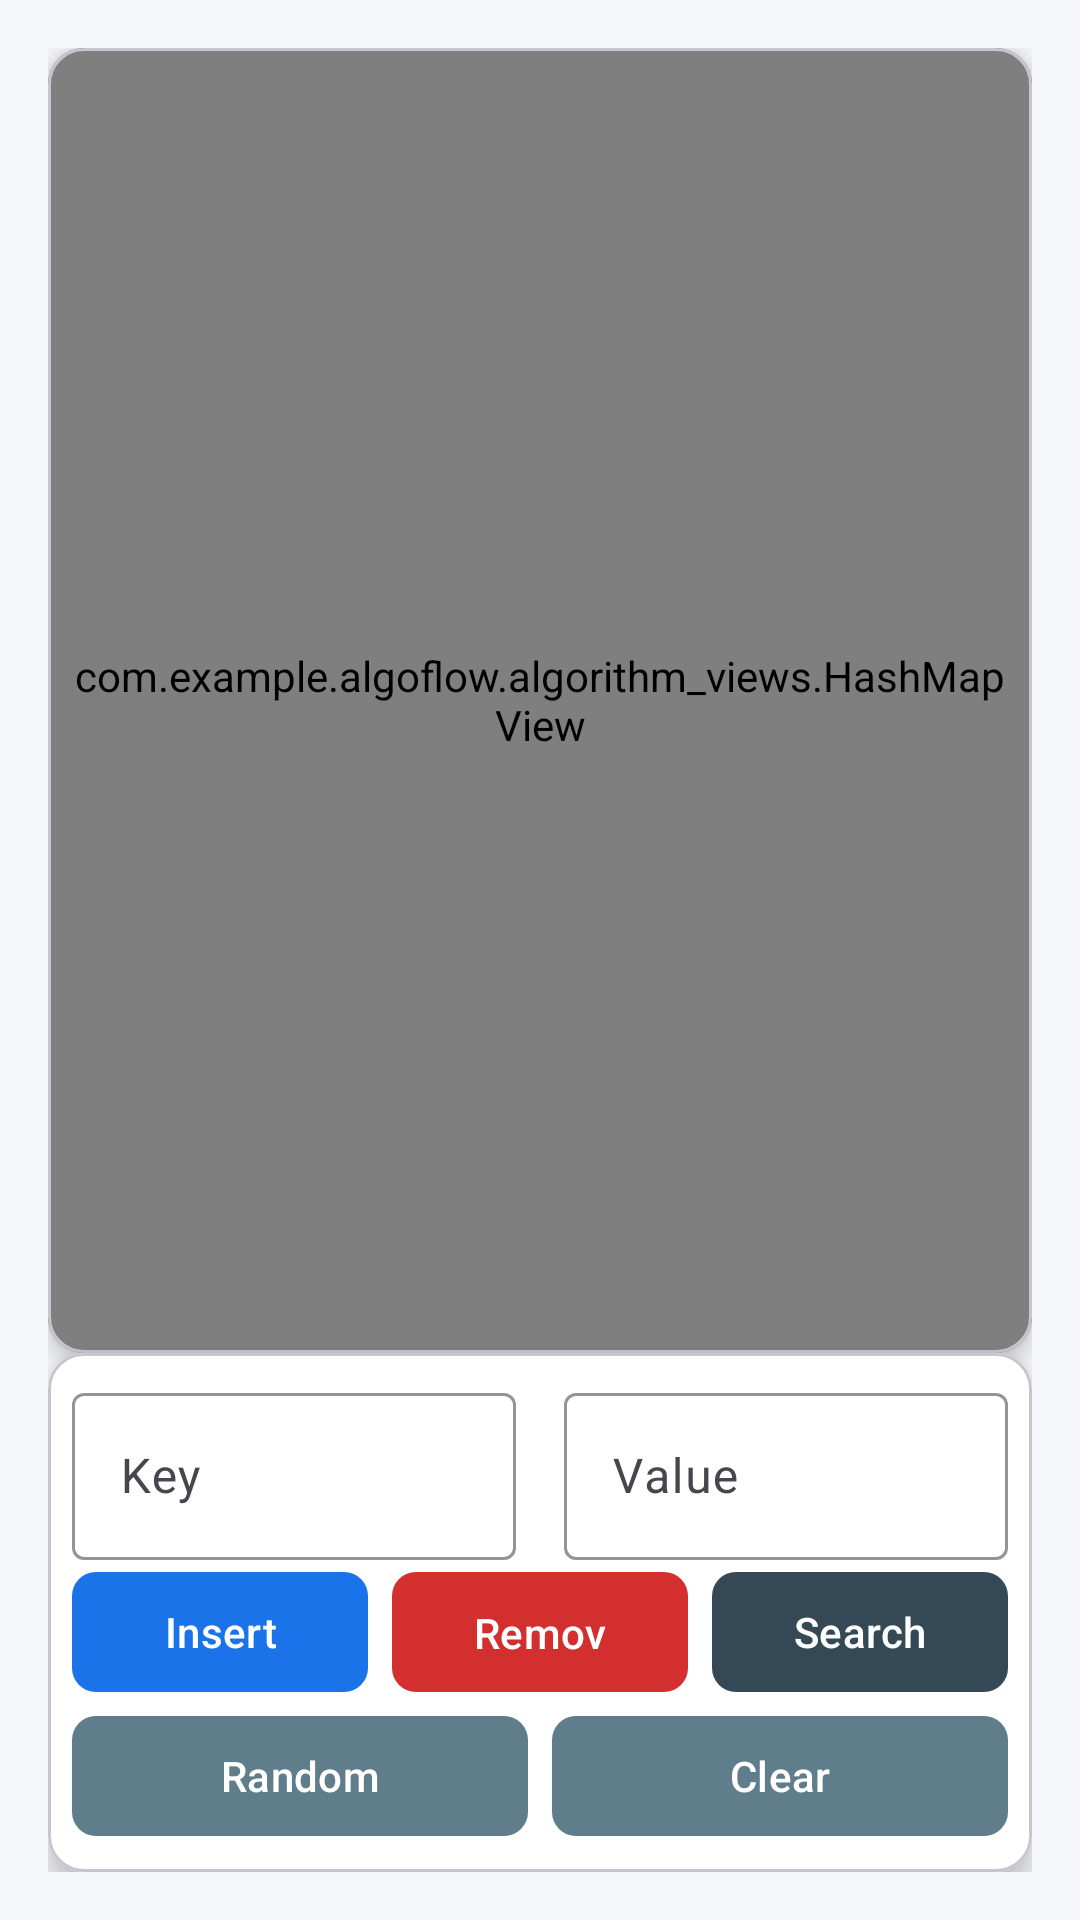

Reconstruct the res/layout file that produces this screen, plus the resources it refers to.
<!-- AndroidManifest.xml: application theme Theme.AlgoFlow -->
<!-- res/layout/activity_hash_map.xml -->
<?xml version="1.0" encoding="utf-8"?>
<androidx.constraintlayout.widget.ConstraintLayout
    xmlns:android="http://schemas.android.com/apk/res/android"
    xmlns:app="http://schemas.android.com/apk/res-auto"
    xmlns:tools="http://schemas.android.com/tools"
    android:id="@+id/main"
    android:layout_width="match_parent"
    android:layout_height="match_parent"
    android:background="#F5F6FA"
    android:padding="16dp"
    tools:context=".activities.HashMapActivity">

    
    <com.google.android.material.card.MaterialCardView
        android:id="@+id/hash_map_card"
        android:layout_width="0dp"
        android:layout_height="0dp"
        app:layout_constraintTop_toTopOf="parent"
        app:layout_constraintStart_toStartOf="parent"
        app:layout_constraintEnd_toEndOf="parent"
        app:layout_constraintBottom_toTopOf="@id/control_container"
        android:backgroundTint="#E3F2FD"
        app:cardCornerRadius="12dp"
        app:cardElevation="4dp">

        <com.example.algoflow.algorithm_views.HashMapView
            android:id="@+id/hashMapView"
            android:layout_width="match_parent"
            android:layout_height="match_parent"
            android:padding="8dp" />

    </com.google.android.material.card.MaterialCardView>

    
    <com.google.android.material.card.MaterialCardView
        android:id="@+id/control_container"
        android:layout_width="0dp"
        android:layout_height="wrap_content"
        app:layout_constraintBottom_toBottomOf="parent"
        app:layout_constraintStart_toStartOf="parent"
        app:layout_constraintEnd_toEndOf="parent"
        android:backgroundTint="#FFFFFF"
        app:cardCornerRadius="12dp"
        app:cardElevation="6dp"
        android:padding="16dp"
        android:layout_marginTop="16dp">

        <androidx.constraintlayout.widget.ConstraintLayout
            android:layout_width="match_parent"
            android:layout_height="wrap_content"
            android:padding="8dp">

            
            <com.google.android.material.textfield.TextInputLayout
                android:id="@+id/key_input_layout"
                android:layout_width="0dp"
                android:layout_height="wrap_content"
                app:layout_constraintTop_toTopOf="parent"
                app:layout_constraintStart_toStartOf="parent"
                app:layout_constraintEnd_toStartOf="@id/value_input_layout"
                app:layout_constraintHorizontal_chainStyle="spread"
                style="@style/Widget.Material3.TextInputLayout.OutlinedBox"
                app:hintTextColor="#1A73E8"
                app:boxStrokeColor="#1A73E8"
                app:boxBackgroundColor="#FFFFFF"
                android:layout_marginEnd="8dp"
                android:layout_marginBottom="16dp">

                <com.google.android.material.textfield.TextInputEditText
                    android:id="@+id/keyInput"
                    android:layout_width="match_parent"
                    android:layout_height="wrap_content"
                    android:hint="Key"
                    android:inputType="number"
                    android:textColor="#212121"
                    android:textColorHint="#B0BEC5" />
            </com.google.android.material.textfield.TextInputLayout>

            <com.google.android.material.textfield.TextInputLayout
                android:id="@+id/value_input_layout"
                android:layout_width="0dp"
                android:layout_height="wrap_content"
                app:layout_constraintTop_toTopOf="parent"
                app:layout_constraintStart_toEndOf="@id/key_input_layout"
                app:layout_constraintEnd_toEndOf="parent"
                style="@style/Widget.Material3.TextInputLayout.OutlinedBox"
                app:hintTextColor="#1A73E8"
                app:boxStrokeColor="#1A73E8"
                app:boxBackgroundColor="#FFFFFF"
                android:layout_marginStart="8dp"
                android:layout_marginBottom="16dp">

                <com.google.android.material.textfield.TextInputEditText
                    android:id="@+id/valueInput"
                    android:layout_width="match_parent"
                    android:layout_height="wrap_content"
                    android:hint="Value"
                    android:inputType="number"
                    android:textColor="#212121"
                    android:textColorHint="#B0BEC5" />
            </com.google.android.material.textfield.TextInputLayout>


            <LinearLayout
                android:id="@+id/operation_buttons"
                android:layout_width="0dp"
                android:layout_height="wrap_content"
                android:orientation="horizontal"
                android:gravity="center"
                app:layout_constraintTop_toBottomOf="@id/key_input_layout"
                app:layout_constraintStart_toStartOf="parent"
                app:layout_constraintEnd_toEndOf="parent"
                android:layout_marginBottom="16dp">

                
                <com.google.android.material.button.MaterialButton
                    android:id="@+id/insertButton"
                    android:layout_width="0dp"
                    android:layout_height="48dp"
                    android:layout_weight="1"
                    android:text="Insert"
                    android:maxLines="1"
                    android:textSize="14sp"
                    app:backgroundTint="#1A73E8"
                    app:cornerRadius="8dp"
                    android:textColor="#FFFFFF"
                    style="@style/Widget.Material3.Button"
                    android:layout_marginEnd="8dp" />

                
                <com.google.android.material.button.MaterialButton
                    android:id="@+id/removeButton"
                    android:layout_width="0dp"
                    android:layout_height="48dp"
                    android:layout_weight="1"
                    android:text="Remove"
                    android:maxLines="1"
                    android:textSize="14sp"
                    app:backgroundTint="#D32F2F"
                    app:cornerRadius="8dp"
                    android:textColor="#FFFFFF"
                    style="@style/Widget.Material3.Button"
                    android:layout_marginEnd="8dp" />

                
                <com.google.android.material.button.MaterialButton
                    android:id="@+id/searchButton"
                    android:layout_width="0dp"
                    android:layout_height="48dp"
                    android:layout_weight="1"
                    android:text="Search"
                    android:maxLines="1"
                    android:textSize="14sp"
                    app:backgroundTint="#344955"
                    app:cornerRadius="8dp"
                    android:textColor="#FFFFFF"
                    style="@style/Widget.Material3.Button" />

            </LinearLayout>


            <LinearLayout
                android:id="@+id/action_buttons"
                android:layout_width="0dp"
                android:layout_height="wrap_content"
                android:orientation="horizontal"
                android:gravity="center"
                app:layout_constraintTop_toBottomOf="@id/operation_buttons"
                app:layout_constraintStart_toStartOf="parent"
                app:layout_constraintEnd_toEndOf="parent">

                
                <com.google.android.material.button.MaterialButton
                    android:id="@+id/randomButton"
                    android:layout_width="0dp"
                    android:layout_height="48dp"
                    android:layout_weight="1"
                    android:text="Random"
                    android:maxLines="1"
                    android:textSize="14sp"
                    app:backgroundTint="#607D8B"
                    app:cornerRadius="8dp"
                    android:textColor="#FFFFFF"
                    style="@style/Widget.Material3.Button"
                    android:layout_marginEnd="8dp" />

                
                <com.google.android.material.button.MaterialButton
                    android:id="@+id/clearButton"
                    android:layout_width="0dp"
                    android:layout_height="48dp"
                    android:layout_weight="1"
                    android:text="Clear"
                    android:maxLines="1"
                    android:textSize="14sp"
                    app:backgroundTint="#607D8B"
                    app:cornerRadius="8dp"
                    android:textColor="#FFFFFF"
                    style="@style/Widget.Material3.Button" />

            </LinearLayout>

        </androidx.constraintlayout.widget.ConstraintLayout>
    </com.google.android.material.card.MaterialCardView>

</androidx.constraintlayout.widget.ConstraintLayout>
<!-- resources referenced by this layout -->
<resources>
  <style name="Theme.AlgoFlow" parent="Base.Theme.AlgoFlow" />
  <style name="Base.Theme.AlgoFlow" parent="Theme.Material3.DayNight.NoActionBar">
          
          
      </style>
</resources>
